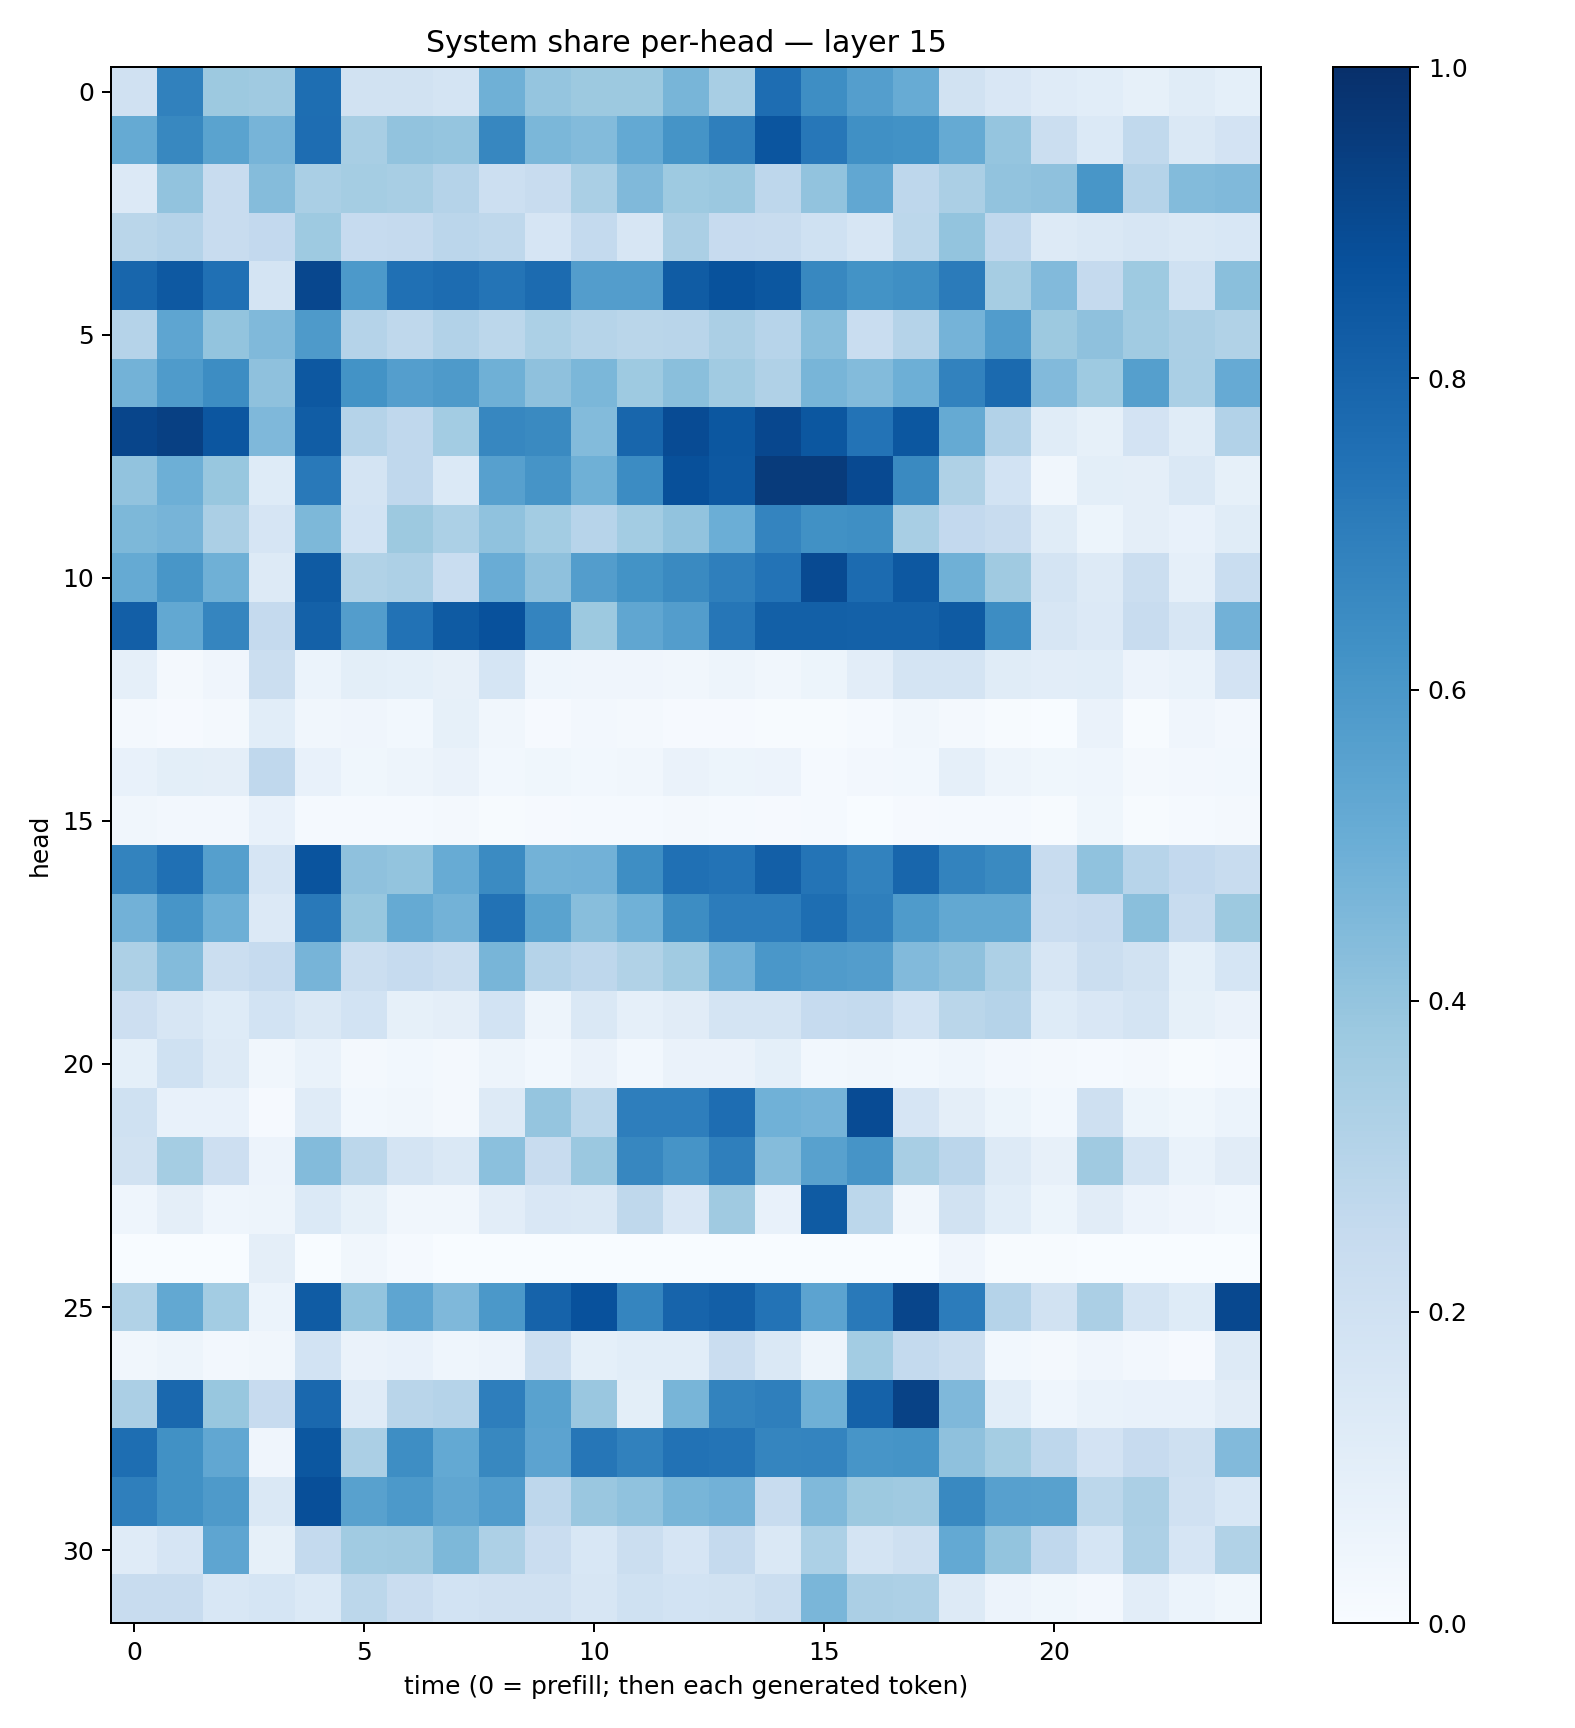

Data behind this chart, as committed beside it:
0.1960725, 0.6866085, 0.37842578, 0.3710222, 0.76166046, 0.19370645, 0.1952744, 0.17605796, 0.48974693, 0.39643884, 0.3772788, 0.3751258, 0.46602106, 0.34185866, 0.76271576, 0.6396483, 0.5699989, 0.5115752, 0.1899959, 0.15169011, 0.119261, 0.107602365, 0.08208736, 0.1137593
0.517, 0.662, 0.5486, 0.4692, 0.7619, 0.3419, 0.4047, 0.3966, 0.666, 0.4597, 0.4381, 0.5205, 0.6139, 0.6953, 0.8567, 0.7261, 0.6316, 0.6236, 0.5166, 0.3983, 0.2203, 0.1385, 0.2643, 0.1449
0.1364, 0.4047, 0.2407, 0.436, 0.339, 0.3528, 0.3424, 0.304, 0.2176, 0.2384, 0.3392, 0.4461, 0.3743, 0.3792, 0.277, 0.4027, 0.5306, 0.2749, 0.3326, 0.4057, 0.4109, 0.6046, 0.3039, 0.4398
0.2871, 0.3033, 0.235, 0.2593, 0.3749, 0.2481, 0.252, 0.2833, 0.2718, 0.1655, 0.2564, 0.1593, 0.3324, 0.2428, 0.2347, 0.2005, 0.1598, 0.2804, 0.4001, 0.2677, 0.1298, 0.1427, 0.1588, 0.1436
0.7927, 0.8433, 0.7525, 0.1796, 0.9094, 0.5899, 0.7531, 0.7657, 0.7377, 0.7733, 0.5722, 0.5736, 0.8298, 0.8692, 0.8481, 0.6626, 0.621, 0.6366, 0.709, 0.3486, 0.4417, 0.2529, 0.3733, 0.1997
0.3027, 0.5389, 0.3996, 0.4461, 0.5878, 0.3044, 0.2726, 0.3123, 0.2804, 0.3295, 0.3003, 0.2876, 0.2921, 0.3325, 0.2943, 0.4269, 0.2308, 0.304, 0.4732, 0.5748, 0.3775, 0.4106, 0.3664, 0.3323
0.4774, 0.5854, 0.6422, 0.4138, 0.8443, 0.6202, 0.5697, 0.5898, 0.4897, 0.4116, 0.4604, 0.373, 0.4257, 0.3668, 0.32, 0.4671, 0.4388, 0.4938, 0.6825, 0.7746, 0.4452, 0.3749, 0.5636, 0.3365
0.9172, 0.9363, 0.852, 0.4506, 0.8271, 0.3016, 0.267, 0.3556, 0.6643, 0.656, 0.4404, 0.7914, 0.8937, 0.8509, 0.9066, 0.8505, 0.7415, 0.8509, 0.5173, 0.3122, 0.1159, 0.08368, 0.1827, 0.1144
0.4036, 0.4932, 0.3887, 0.1229, 0.7184, 0.1786, 0.2657, 0.1376, 0.5613, 0.6097, 0.4907, 0.6462, 0.8763, 0.8445, 0.9539, 0.9545, 0.8993, 0.6562, 0.3235, 0.1852, 0.03305, 0.09815, 0.09713, 0.1481
0.4542, 0.4706, 0.3328, 0.1652, 0.4557, 0.1856, 0.3788, 0.3296, 0.4084, 0.3564, 0.296, 0.3577, 0.4041, 0.4967, 0.6722, 0.626, 0.6342, 0.3409, 0.2609, 0.2401, 0.1147, 0.05307, 0.09387, 0.07328
0.5164, 0.6042, 0.4891, 0.1265, 0.835, 0.3147, 0.3261, 0.234, 0.5058, 0.4129, 0.5716, 0.6207, 0.6553, 0.6943, 0.7418, 0.8978, 0.7721, 0.8474, 0.4921, 0.371, 0.1755, 0.1271, 0.22, 0.08696
0.8166, 0.5249, 0.67, 0.2512, 0.8101, 0.5718, 0.7438, 0.8358, 0.8721, 0.6743, 0.3771, 0.532, 0.5733, 0.7268, 0.8161, 0.8142, 0.8111, 0.8111, 0.8327, 0.6429, 0.1612, 0.1363, 0.24, 0.1604
0.08697, 0.01872, 0.04284, 0.2227, 0.06181, 0.1001, 0.09232, 0.08051, 0.1709, 0.0451, 0.04071, 0.04052, 0.03239, 0.04906, 0.03196, 0.05281, 0.1051, 0.1734, 0.179, 0.1138, 0.1048, 0.1076, 0.05627, 0.06761
0.02236, 0.01049, 0.01897, 0.1092, 0.03153, 0.04099, 0.02762, 0.0841, 0.03352, 0.01125, 0.02429, 0.01989, 0.009926, 0.01106, 0.005763, 0.004997, 0.01186, 0.0319, 0.01798, 0.005285, 0.002898, 0.0632, 0.004445, 0.03929
0.07689, 0.1003, 0.09391, 0.2684, 0.07469, 0.03875, 0.04947, 0.06294, 0.02918, 0.03663, 0.0309, 0.03236, 0.06281, 0.05359, 0.05745, 0.01547, 0.02414, 0.03036, 0.08926, 0.04993, 0.03522, 0.04454, 0.01853, 0.02644
0.03214, 0.02386, 0.02505, 0.07724, 0.01446, 0.01497, 0.0123, 0.01932, 0.006345, 0.007845, 0.01238, 0.01297, 0.02032, 0.01195, 0.008592, 0.01392, 0.00331, 0.008185, 0.01455, 0.01216, 0.006004, 0.03534, 0.005897, 0.01255
0.6779, 0.7526, 0.5651, 0.1656, 0.8607, 0.4109, 0.3991, 0.508, 0.6517, 0.4802, 0.4816, 0.6376, 0.7533, 0.7418, 0.8192, 0.7363, 0.6817, 0.7901, 0.6771, 0.6532, 0.2406, 0.4101, 0.2936, 0.2611
0.4823, 0.6062, 0.4947, 0.1354, 0.7185, 0.3901, 0.518, 0.4785, 0.7423, 0.5506, 0.4294, 0.4868, 0.6413, 0.7067, 0.7058, 0.758, 0.6926, 0.5846, 0.5236, 0.5252, 0.2277, 0.245, 0.4252, 0.2387
0.3258, 0.4413, 0.2199, 0.2496, 0.4722, 0.2227, 0.249, 0.2205, 0.4655, 0.3023, 0.2768, 0.3128, 0.3661, 0.4833, 0.6006, 0.58, 0.5737, 0.4438, 0.4129, 0.3277, 0.1582, 0.2249, 0.1937, 0.09262
0.2139, 0.163, 0.1235, 0.1862, 0.1409, 0.1841, 0.0823, 0.09521, 0.1858, 0.04907, 0.1433, 0.08642, 0.1109, 0.1735, 0.1751, 0.2475, 0.2543, 0.1836, 0.2858, 0.3046, 0.1245, 0.1488, 0.1767, 0.08206
0.09018, 0.2013, 0.1304, 0.03442, 0.06783, 0.01707, 0.02772, 0.0203, 0.04927, 0.0309, 0.06346, 0.02831, 0.06297, 0.06387, 0.09373, 0.0303, 0.03426, 0.02853, 0.04373, 0.02591, 0.02171, 0.01505, 0.01927, 0.007751
0.2002, 0.0728, 0.07362, 0.01021, 0.1179, 0.02741, 0.03461, 0.01829, 0.1256, 0.3951, 0.2801, 0.6983, 0.6981, 0.7648, 0.487, 0.4731, 0.8921, 0.1648, 0.09547, 0.05085, 0.0312, 0.2076, 0.05283, 0.0379
0.1913, 0.3533, 0.2144, 0.05805, 0.4379, 0.2784, 0.1758, 0.1472, 0.4204, 0.2387, 0.381, 0.6646, 0.6123, 0.6929, 0.4346, 0.5555, 0.6101, 0.3404, 0.283, 0.126, 0.08093, 0.3702, 0.1745, 0.06775
0.04482, 0.09655, 0.04405, 0.04992, 0.1403, 0.08465, 0.03501, 0.03426, 0.1033, 0.1489, 0.1476, 0.2698, 0.1498, 0.3682, 0.07208, 0.8334, 0.2785, 0.03258, 0.1945, 0.1067, 0.05079, 0.1097, 0.05688, 0.03954
0.002023, 0.001049, 0.0009835, 0.09748, 0.001884, 0.03141, 0.01177, 0.001592, 0.0005318, 0.0003296, 0.0005838, 0.0002561, 0.0003085, 0.0003848, 0.001154, 0.001289, 0.0007182, 0.0002818, 0.03998, 0.005858, 0.005996, 0.001595, 0.0005415, 0.002181
0.3142, 0.5259, 0.3586, 0.06226, 0.8306, 0.4007, 0.5356, 0.451, 0.5968, 0.801, 0.8719, 0.6703, 0.7986, 0.8175, 0.7418, 0.5446, 0.7167, 0.9177, 0.7041, 0.3014, 0.192, 0.3321, 0.1795, 0.1236
0.03423, 0.04773, 0.02541, 0.03183, 0.1843, 0.06298, 0.07771, 0.04461, 0.05516, 0.2168, 0.09089, 0.1066, 0.1087, 0.2291, 0.1481, 0.04899, 0.358, 0.2547, 0.2238, 0.02768, 0.01679, 0.04075, 0.02625, 0.01169
0.3339, 0.7829, 0.39, 0.2457, 0.7824, 0.1202, 0.2927, 0.3018, 0.6971, 0.5533, 0.3856, 0.09796, 0.4664, 0.6775, 0.6919, 0.4915, 0.8073, 0.9291, 0.4508, 0.1055, 0.04339, 0.06877, 0.07201, 0.07801
0.7584, 0.625, 0.5288, 0.0429, 0.8482, 0.3339, 0.6405, 0.5214, 0.664, 0.5459, 0.7299, 0.6864, 0.7436, 0.735, 0.6681, 0.6722, 0.6083, 0.6143, 0.4121, 0.3519, 0.2766, 0.181, 0.2451, 0.2074
0.6915, 0.6287, 0.5889, 0.1471, 0.8827, 0.5549, 0.5911, 0.5322, 0.5781, 0.2766, 0.3842, 0.4068, 0.4669, 0.4843, 0.2385, 0.4467, 0.3784, 0.3692, 0.6578, 0.5598, 0.5554, 0.2807, 0.3332, 0.1958
0.1194, 0.1642, 0.5375, 0.08417, 0.2543, 0.3634, 0.3709, 0.4555, 0.3249, 0.2303, 0.1537, 0.2252, 0.1641, 0.25, 0.1417, 0.3313, 0.1745, 0.2082, 0.5218, 0.4013, 0.2689, 0.1687, 0.3249, 0.1676
0.2408, 0.2384, 0.1535, 0.1682, 0.1402, 0.2789, 0.2282, 0.1865, 0.1957, 0.1962, 0.1638, 0.1995, 0.1857, 0.1886, 0.2212, 0.4625, 0.3331, 0.3246, 0.1292, 0.0561, 0.03555, 0.02565, 0.1037, 0.05931
